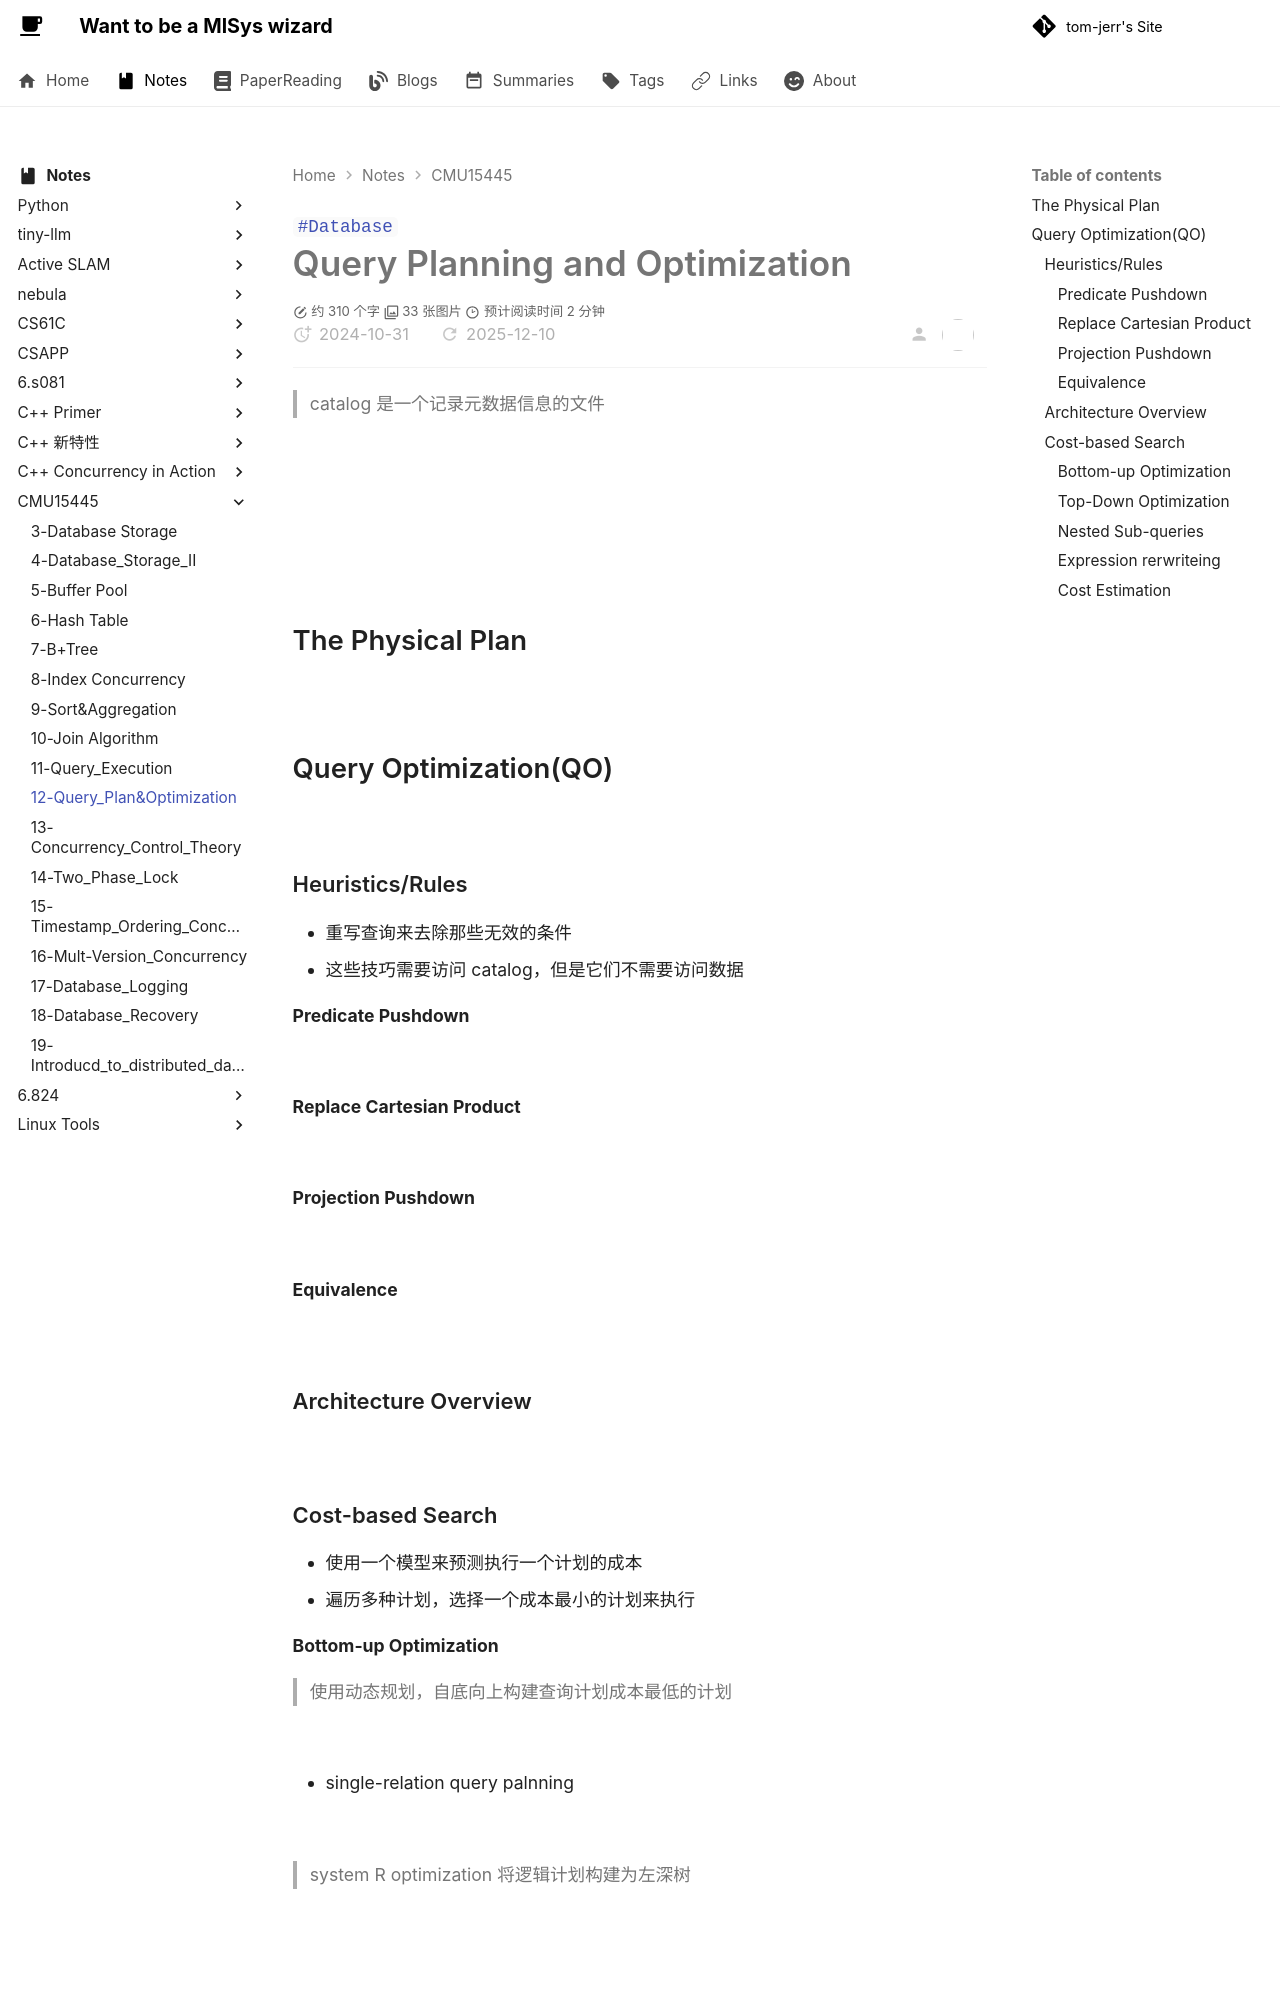

repository: tom-jerr/tom-jerr.github.io · page: notes/CMU15445/12-Query_Plan&Optimization/index.html · generator: mkdocs

---

title: 12 Query Planning and Optimization
created: 2024-10-31
tags:

- Database

---

# Query Planning and Optimization

> catalog 是一个记录元数据信息的文件

![](https://github.com/tom-jerr/MyblogImg/raw/15445/simple_query_plan.png)
![](https://github.com/tom-jerr/MyblogImg/raw/15445/join_query.png)
![](https://github.com/tom-jerr/MyblogImg/raw/15445/sort_merge_query.png)
![](https://github.com/tom-jerr/MyblogImg/raw/15445/pipeline_query.png)
![](https://github.com/tom-jerr/MyblogImg/raw/15445/push_down_query.png)

## The Physical Plan

![](https://github.com/tom-jerr/MyblogImg/raw/15445/physical_plan.png)

## Query Optimization(QO)

![](https://github.com/tom-jerr/MyblogImg/raw/15445/query_optimization.png)

### Heuristics/Rules

- 重写查询来去除那些无效的条件
- 这些技巧需要访问 catalog，但是它们不需要访问数据

#### Predicate Pushdown

![](https://github.com/tom-jerr/MyblogImg/raw/15445/pushdown.png)

#### Replace Cartesian Product

![](https://github.com/tom-jerr/MyblogImg/raw/15445/replace_product.png)

#### Projection Pushdown

![](https://github.com/tom-jerr/MyblogImg/raw/15445/projection_pushdown.png)

#### Equivalence

![](https://github.com/tom-jerr/MyblogImg/raw/15445/equivalence.png)

### Architecture Overview

![](https://github.com/tom-jerr/MyblogImg/raw/15445/architecture_overview.png)

### Cost-based Search

- 使用一个模型来预测执行一个计划的成本
- 遍历多种计划，选择一个成本最小的计划来执行

#### Bottom-up Optimization

> 使用动态规划，自底向上构建查询计划成本最低的计划

![](https://github.com/tom-jerr/MyblogImg/raw/15445/botton-up-optimization.png)

- single-relation query palnning

![](https://github.com/tom-jerr/MyblogImg/raw/15445/single_relation_query.png)

> system R optimization 将逻辑计划构建为左深树

![](https://github.com/tom-jerr/MyblogImg/raw/15445/systemRoptimization.png)
![](https://github.com/tom-jerr/MyblogImg/raw/15445/systemRoptimization1.png)
![](https://github.com/tom-jerr/MyblogImg/raw/15445/systemRoptimization2.png)
